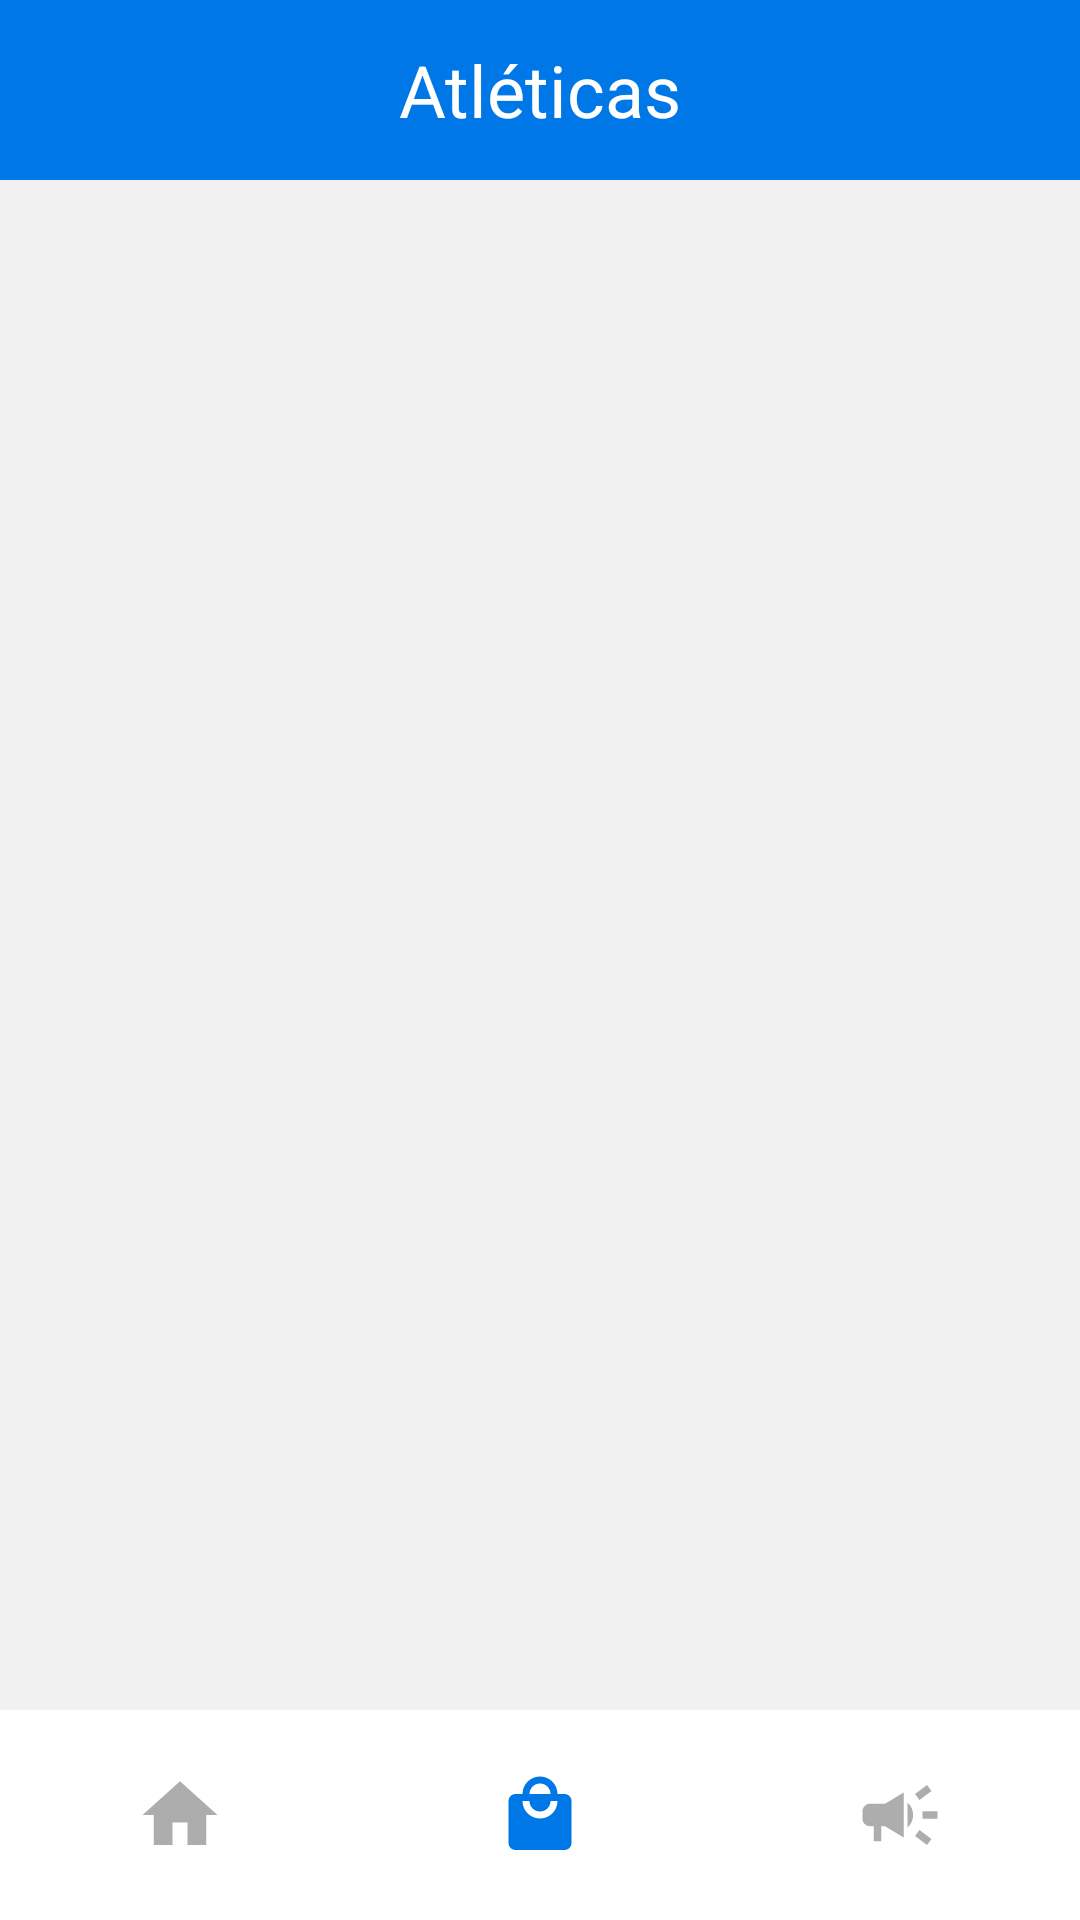

Reconstruct the res/layout file that produces this screen, plus the resources it refers to.
<!-- AndroidManifest.xml: application theme Theme.AppAtletica -->
<!-- res/layout/shopping_screen.xml -->
<LinearLayout xmlns:android="http://schemas.android.com/apk/res/android"
    xmlns:app="http://schemas.android.com/apk/res-auto"
    xmlns:tools="http://schemas.android.com/tools"
    android:layout_width="match_parent"
    android:layout_height="match_parent"
    android:background="#F1F1F1"
    android:orientation="vertical"
    tools:context=".ShoppingActivity">


    <androidx.appcompat.widget.Toolbar
        android:id="@+id/topAppBar"
        android:layout_width="match_parent"
        android:layout_height="60dp"
        android:background="#0077E6">

        <TextView
            android:id="@+id/toolbar_title"
            style="@style/MyToolbarTitleStyle"
            android:layout_width="wrap_content"
            android:layout_height="wrap_content"
            android:gravity="center"
            android:text="Atléticas" />

        <ImageView
            android:layout_width="25dp"
            android:layout_height="25dp"
            android:layout_gravity="end"
            android:layout_marginEnd="16dp"
            android:onClick="account2"
            android:src="@drawable/account_circle" />
    </androidx.appcompat.widget.Toolbar>


    <FrameLayout
        android:layout_width="match_parent"
        android:layout_height="match_parent">

        <androidx.recyclerview.widget.RecyclerView
            android:id="@+id/recyclerView"
            android:layout_width="match_parent"
            android:layout_height="match_parent" />

        <LinearLayout
            android:layout_width="match_parent"
            android:layout_height="70dp"
            android:layout_gravity="bottom"
            android:orientation="horizontal"
            android:background="@color/white">

            <ImageView
                android:id="@+id/btnHome"
                android:layout_width="0dp"
                android:layout_height="30dp"
                android:layout_weight="1"
                android:src="@drawable/baseline_home"
                android:layout_gravity="center"
                android:onClick="home2"
                android:layout_margin="8dp"
                android:tint="@color/grey"/>

            <ImageView
                android:id="@+id/btnShopping"
                android:layout_width="0dp"
                android:layout_height="28dp"
                android:layout_weight="1"
                android:src="@drawable/baseline_local_mall_24"
                android:layout_gravity="center"
                android:layout_margin="8dp" />

            <ImageView
                android:id="@+id/btnAnnouncement"
                android:layout_width="0dp"
                android:layout_height="30dp"
                android:layout_weight="1"
                android:src="@drawable/campaign"
                android:layout_gravity="center"
                android:onClick="announcement2"
                android:layout_margin="8dp"
                android:tint="@color/grey"/>
        </LinearLayout>
    </FrameLayout>


</LinearLayout>
<!-- resources referenced by this layout -->
<resources>
  <color name="grey">#ADADAD</color>
  <color name="white">#FFFFFF</color>
  <!-- drawable baseline_home (drawable) -->
  <vector android:height="24dp" android:tint="#0077E6"
      android:viewportHeight="24" android:viewportWidth="24"
      android:width="24dp" xmlns:android="http://schemas.android.com/apk/res/android">
      <path android:fillColor="@android:color/white" android:pathData="M10,20v-6h4v6h5v-8h3L12,3 2,12h3v8z"/>
  </vector>
  <!-- drawable baseline_local_mall_24 (drawable) -->
  <vector android:height="24dp" android:tint="#0077E6"
      android:viewportHeight="24" android:viewportWidth="24"
      android:width="24dp" xmlns:android="http://schemas.android.com/apk/res/android">
      <path android:fillColor="@android:color/white" android:pathData="M19,6h-2c0,-2.76 -2.24,-5 -5,-5S7,3.24 7,6L5,6c-1.1,0 -1.99,0.9 -1.99,2L3,20c0,1.1 0.9,2 2,2h14c1.1,0 2,-0.9 2,-2L21,8c0,-1.1 -0.9,-2 -2,-2zM12,3c1.66,0 3,1.34 3,3L9,6c0,-1.66 1.34,-3 3,-3zM12,13c-2.76,0 -5,-2.24 -5,-5h2c0,1.66 1.34,3 3,3s3,-1.34 3,-3h2c0,2.76 -2.24,5 -5,5z"/>
  </vector>
  <!-- drawable campaign (drawable) -->
  <vector android:height="24dp" android:tint="#0077E6"
      android:viewportHeight="24" android:viewportWidth="24"
      android:width="24dp" xmlns:android="http://schemas.android.com/apk/res/android">
      <path android:fillColor="@android:color/white" android:pathData="M18,11v2h4v-2h-4zM16,17.61c0.96,0.71 2.21,1.65 3.2,2.39 0.4,-0.53 0.8,-1.07 1.2,-1.6 -0.99,-0.74 -2.24,-1.68 -3.2,-2.4 -0.4,0.54 -0.8,1.08 -1.2,1.61zM20.4,5.6c-0.4,-0.53 -0.8,-1.07 -1.2,-1.6 -0.99,0.74 -2.24,1.68 -3.2,2.4 0.4,0.53 0.8,1.07 1.2,1.6 0.96,-0.72 2.21,-1.65 3.2,-2.4zM4,9c-1.1,0 -2,0.9 -2,2v2c0,1.1 0.9,2 2,2h1v4h2v-4h1l5,3L13,6L8,9L4,9zM15.5,12c0,-1.33 -0.58,-2.53 -1.5,-3.35v6.69c0.92,-0.81 1.5,-2.01 1.5,-3.34z"/>
  </vector>
  <style name="MyToolbarTitleStyle">
          <item name="android:textColor">#FFFFFF</item>
          <item name="android:layout_width">wrap_content</item>
          <item name="android:layout_height">wrap_content</item>
          <item name="android:layout_gravity">center</item>
          <item name="android:textSize">24sp</item>
      </style>
  <style name="Theme.AppAtletica" parent="Base.Theme.AppAtletica" />
  <style name="Base.Theme.AppAtletica" parent="Theme.Material3.DayNight.NoActionBar">
          
          
      </style>
</resources>
